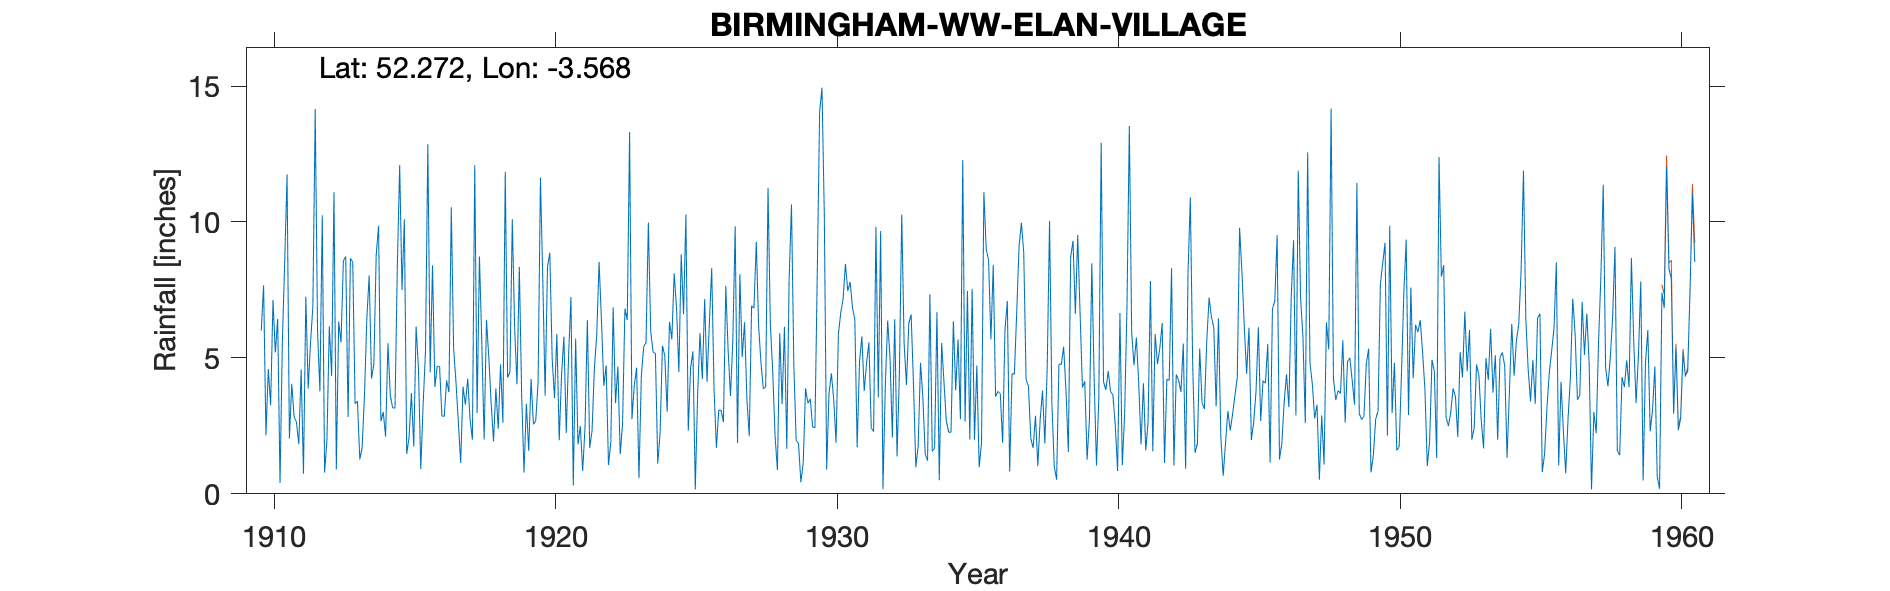

Data behind this chart, as committed beside it:
BIRMINGHAM-WW-ELAN-VILLAGE-OLD-GAUGE, , , , , , , , , , , , , , , , , , , , , , , 
Grid ref, SN931649, Long, -3.568, Lat, 52.27, Elevation, 700, ft., , , , , , , , , , , , , , , 
Station no, 4219, , , , , , , , , , , , , , , , , , , , , , 
, 1910, 1911, 1912, 1913, 1914, 1915, 1916, 1917, 1918, 1919, 1920, 1921, 1922, 1923, 1924, 1925, 1926, 1927, 1928, 1929, 1930, 1931, 1932
January, 6.01, 2.04, 5.97, 8.73, 4.78, 7.5, 4.47, 2.64, 6.4, 6.11, 7.9, 7.24, 8.53, 6.39, 5.16, 6.61, 8.3, 8.08, 11.25, 1.96, 10.21, 6.85, 9.67
February, 7.67, 4.05, 3.77, 2.83, 8.8, 10.1, 8.41, 1.14, 5.01, 4.03, 3.61, 0.3, 6.4, 13.31, 1.11, 10.28, 3.82, 5.03, 6.22, 1.85, 0.89, 6.41, 0.17
March, 2.15, 2.83, 10.25, 8.66, 9.86, 1.47, 3.93, 3.94, 3.33, 8.35, 8.35, 5.71, 3.97, 2.75, 2.23, 2.32, 1.69, 6.31, 4.5, 0.43, 3.68, 1.71, 4.01
April, 4.59, 2.64, 0.78, 8.53, 2.67, 2.07, 4.69, 3.28, 1.93, 3.61, 8.87, 1.82, 4.72, 3.98, 5.45, 4.63, 3.08, 3.47, 2.12, 1.13, 4.43, 4.86, 6.37
May, 3.26, 1.83, 1.97, 3.31, 3.01, 3.71, 4.69, 4.24, 3.88, 0.78, 4.98, 2.49, 1.06, 4.64, 5.08, 5.24, 3.07, 2.12, 0.88, 3.88, 3.47, 5.79, 5
June, 7.13, 4.58, 6.16, 3.41, 2.11, 1.74, 2.86, 2.74, 2.39, 3.31, 3.52, 0.84, 1.91, 0.58, 3.02, 0.16, 2.64, 6.92, 5.91, 3.33, 1.89, 3.78, 2.07
July, 5.2, 0.74, 4.34, 1.27, 5.54, 6.15, 2.85, 1.99, 4.76, 1.58, 5.88, 2.44, 6.86, 4.33, 6.33, 3.67, 7.65, 6.83, 3.3, 3.49, 5.88, 4.81, 6.42
August, 6.43, 7.25, 11.1, 1.7, 3.62, 4.63, 4.17, 12.09, 2.61, 4.23, 1.97, 6.39, 3.34, 5.41, 5.68, 5.91, 5.27, 9.27, 6.14, 2.46, 6.66, 5.57, 1.38
September, 0.4, 3.87, 0.9, 3.62, 3.17, 0.91, 3.74, 2.97, 11.85, 2.56, 4.36, 1.69, 4.68, 5.56, 8.11, 4.22, 3.6, 6.16, 1.66, 2.43, 7.17, 2.43, 4.44
October, 5.6, 5.55, 6.34, 6.46, 3.15, 3.29, 10.54, 8.73, 4.28, 2.69, 5.78, 2.32, 1.46, 9.98, 6.84, 7.16, 5.64, 4.82, 7.88, 8.19, 8.46, 2.29, 10.28
November, 8.54, 6.89, 5.57, 8.03, 8.38, 5.23, 5.34, 5.59, 4.47, 4.12, 2.24, 4.64, 2.57, 5.96, 4.48, 4.12, 9.84, 3.87, 10.65, 14.05, 7.46, 9.82, 5.55
December, 11.75, 14.15, 8.57, 4.24, 12.09, 12.86, 4.1, 2, 10.1, 11.63, 5.08, 5.85, 6.81, 5.22, 8.81, 6.29, 1.87, 3.93, 4.74, 14.94, 7.79, 3.55, 4.01
Total, 68.73, 56.42, 65.72, 60.79, 67.18, 59.66, 59.79, 51.35, 61.01, 53, 62.54, 41.73, 52.31, 68.11, 62.3, 60.61, 56.47, 66.81, 65.25, 58.14, 67.99, 57.87, 59.37
NGR is from 1950s record and is in Elan …, , , , , , , , , , , , , , , , , , , , , , , 
Feb 1947 estimated for snow; left in thi…, , , , , , , , , , , , , , , , , , , , , , , 
